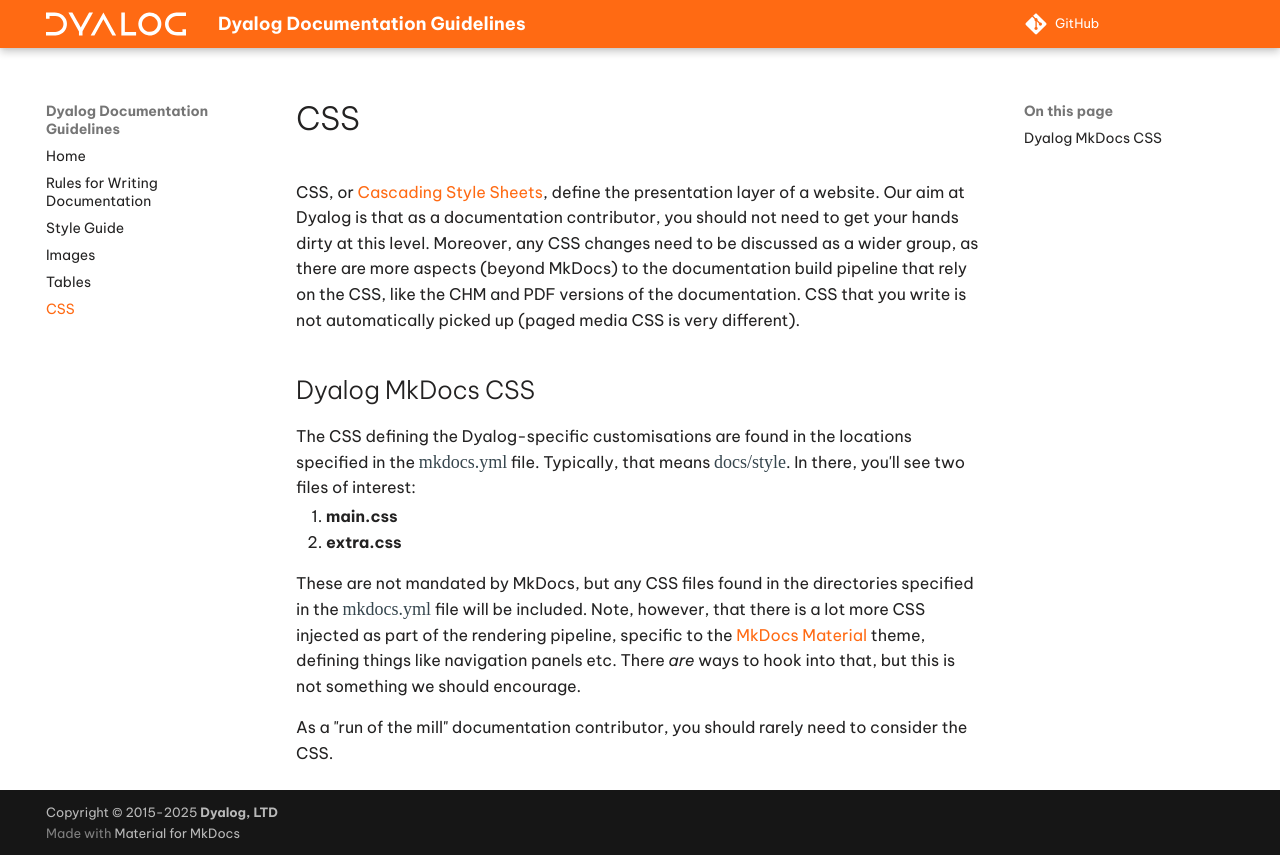

repository: Dyalog/documentation-guidelines · page: 20.0/css/index.html · generator: mkdocs

# CSS

CSS, or [Cascading Style Sheets](https://en.wikipedia.org/wiki/CSS), define the presentation layer of a website. Our aim at Dyalog is that as a documentation contributor, you should not need to get your hands dirty at this level. Moreover, any CSS changes need to be discussed as a wider group, as there are more aspects (beyond MkDocs) to the documentation build pipeline that rely on the CSS, like the CHM and PDF versions of the documentation. CSS that you write is not automatically picked up (paged media CSS is very different).

## Dyalog MkDocs CSS

The CSS defining the Dyalog-specific customisations are found in the locations specified in the `mkdocs.yml` file. Typically, that means `docs/style`. In there, you'll see two files of interest:

1. **main.css**
2. **extra.css**

These are not mandated by MkDocs, but any CSS files found in the directories specified in the `mkdocs.yml` file will be included. Note, however, that there is a lot more CSS injected as part of the rendering pipeline, specific to the [MkDocs Material](https://github.com/squidfunk/mkdocs-material) theme, defining things like navigation panels etc. There _are_ ways to hook into that, but this is not something we should encourage.

As a "run of the mill" documentation contributor, you should rarely need to consider the CSS.
